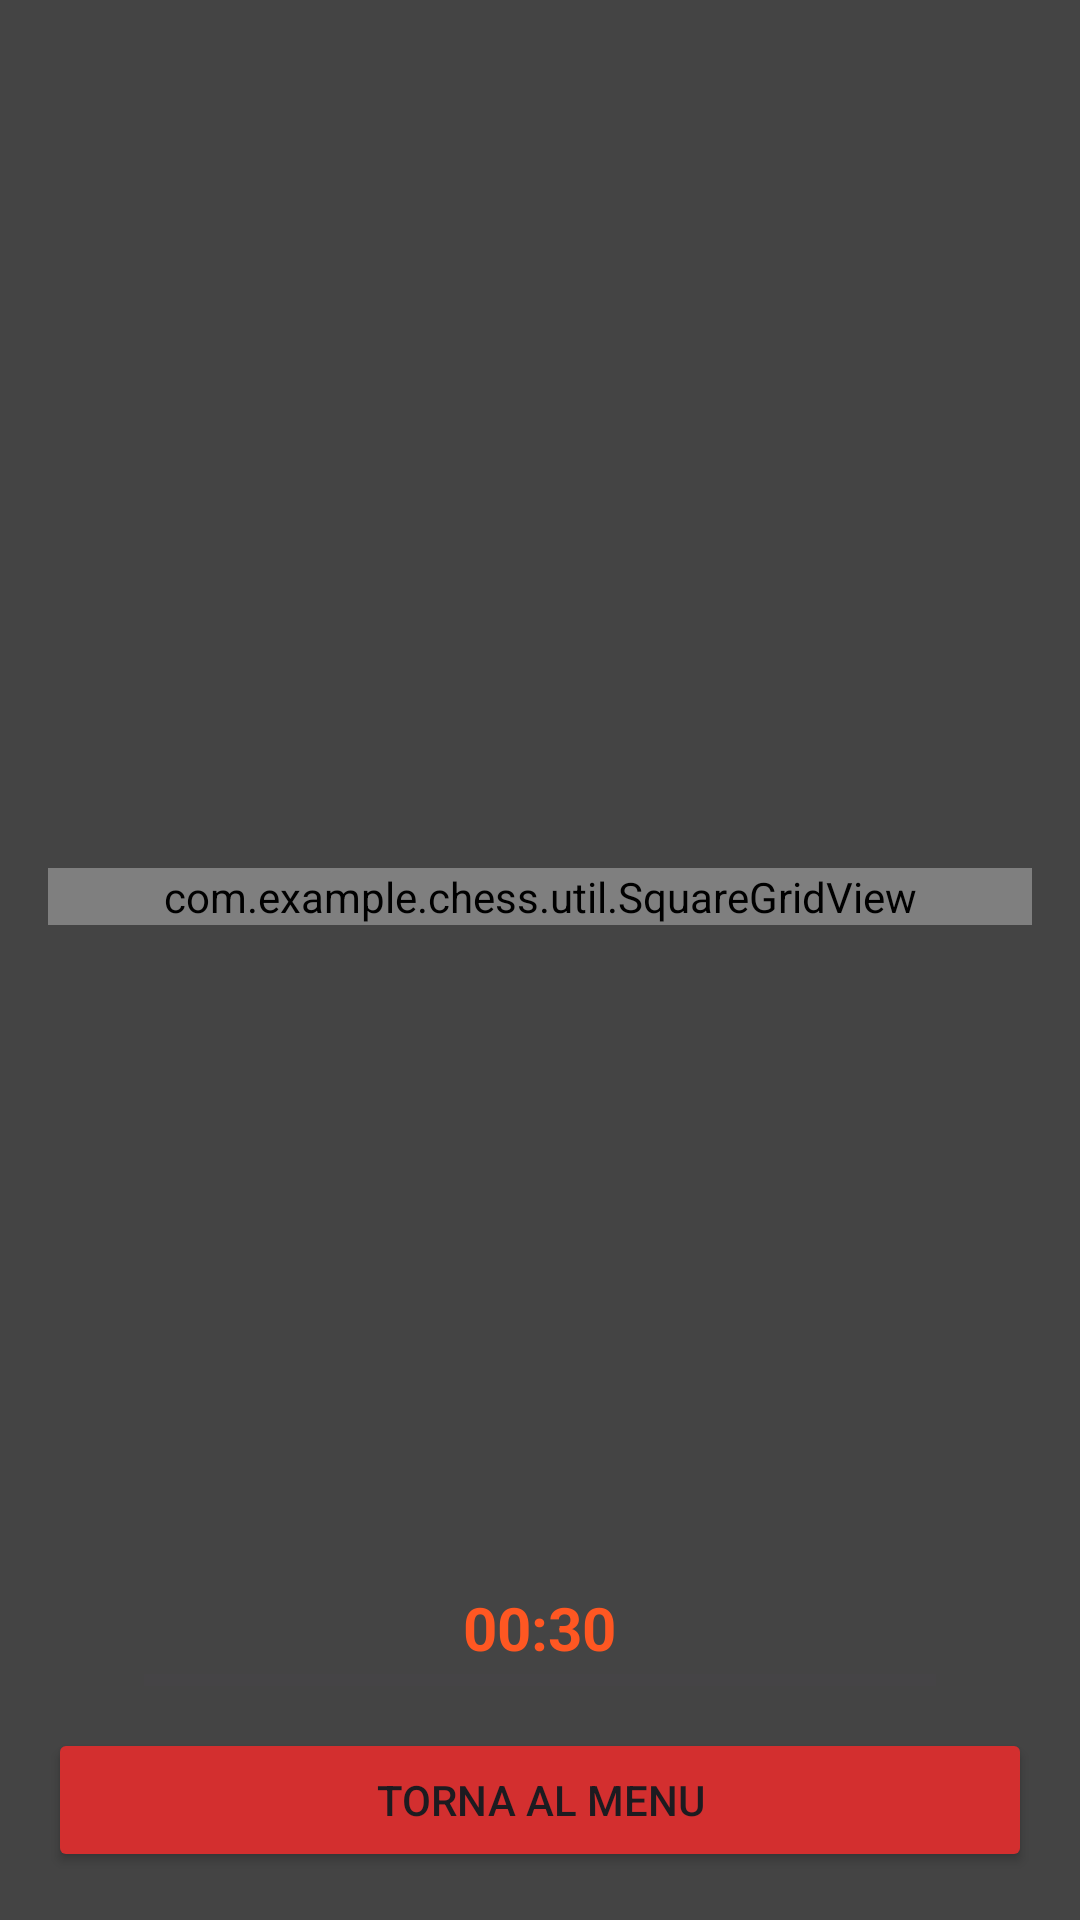

The Android layout XML behind this screen, and the referenced resources:
<!-- AndroidManifest.xml: application theme Theme.Chess -->
<!-- res/layout/activity_game.xml -->
<?xml version="1.0" encoding="utf-8"?>
<LinearLayout xmlns:android="http://schemas.android.com/apk/res/android"
    android:layout_width="match_parent"
    android:layout_height="match_parent"
    android:orientation="vertical"
    android:padding="16dp"
    android:background="@color/grigio_fumo">

    
    <TextView
        android:id="@+id/levelTitleText"
        android:layout_width="match_parent"
        android:layout_height="wrap_content"
        android:gravity="center"
        android:textColor="@color/gold"
        android:textStyle="normal"
        android:textSize="14sp"
        android:layout_marginBottom="4dp"/>

    
    <View
        android:layout_width="match_parent"
        android:layout_height="0dp"
        android:layout_weight="1" />

    
    <LinearLayout
        android:layout_width="match_parent"
        android:layout_height="wrap_content"
        android:orientation="vertical"
        android:gravity="center">

        
        <TextView
            android:id="@+id/statusText"
            android:layout_width="match_parent"
            android:layout_height="wrap_content"
            android:gravity="center"
            android:textColor="@color/white"
            android:textSize="20sp"
            android:textStyle="bold"
            android:layout_marginBottom="12dp"/>

        
        <LinearLayout
            android:id="@+id/capturedWhiteContainer"
            android:layout_width="match_parent"
            android:layout_height="30dp"
            android:orientation="horizontal"
            android:gravity="center"
            android:layout_marginBottom="12dp"
            android:alpha="0.7"/>

        
        <FrameLayout
            android:id="@+id/boardContainer"
            android:layout_width="match_parent"
            android:layout_height="wrap_content"
            android:layout_gravity="center">
            <com.example.chess.util.SquareGridView
                android:id="@+id/chessGrid"
                android:layout_width="match_parent"
                android:layout_height="wrap_content"
                android:numColumns="8"
                android:stretchMode="columnWidth"
                android:gravity="center"/>
        </FrameLayout>

        
        <LinearLayout
            android:id="@+id/capturedBlackContainer"
            android:layout_width="match_parent"
            android:layout_height="35dp"
            android:orientation="horizontal"
            android:gravity="center"
            android:layout_marginTop="16dp"/>
    </LinearLayout>

    
    <View
        android:layout_width="match_parent"
        android:layout_height="0dp"
        android:layout_weight="1" />

    
    <LinearLayout
        android:id="@+id/timerContainer"
        android:layout_width="match_parent"
        android:layout_height="wrap_content"
        android:orientation="vertical"
        android:gravity="center"
        android:layout_marginBottom="12dp">
        <TextView
            android:id="@+id/timerText"
            android:layout_width="wrap_content"
            android:layout_height="wrap_content"
            android:text="@string/_00_30"
            android:textColor="@color/arancione"
            android:textSize="20sp"
            android:textStyle="bold" />
        <ProgressBar
            android:id="@+id/timerBar"
            style="?android:attr/progressBarStyleHorizontal"
            android:layout_width="match_parent"
            android:layout_height="8dp"
            android:layout_marginStart="32dp"
            android:layout_marginEnd="32dp"
            android:progressTint="@color/arancione" />
    </LinearLayout>

    <LinearLayout
        android:layout_width="match_parent"
        android:layout_height="wrap_content"
        android:orientation="horizontal">
        <Button
            android:id="@+id/btnExit"
            android:layout_width="0dp"
            android:layout_height="wrap_content"
            android:layout_weight="1"
            android:text="@string/torna_al_menu"
            android:backgroundTint="@color/red" />
        <Button
            android:id="@+id/btnHelp"
            android:layout_width="0dp"
            android:layout_height="wrap_content"
            android:layout_weight="1"
            android:layout_marginStart="8dp"
            android:text="@string/aiuto"
            android:visibility="gone" />
    </LinearLayout>
</LinearLayout>
<!-- resources referenced by this layout -->
<resources>
  <color name="arancione">#FF5722</color>
  <color name="gold">#FFD700</color>
  <color name="grigio_fumo">#444444</color>
  <color name="red">#D32F2F</color>
  <color name="white">#FFFFFFFF</color>
  <string name="_00_30">00:30</string>
  <string name="aiuto">Aiuto</string>
  <string name="torna_al_menu">Torna al Menu</string>
  <style name="Theme.Chess" parent="Base.Theme.Chess" />
  <style name="Base.Theme.Chess" parent="Theme.Material3.DayNight.NoActionBar">
          
          <item name="colorPrimary">#FF000000</item>
          
      </style>
</resources>
